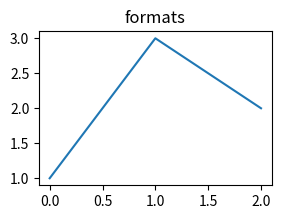

Python code for this plot:
# Save one figure in a loop over every supported format and a matrix of savefig kwargs; record each output's size class and header.
import io
import matplotlib
matplotlib.use("agg")
import matplotlib.pyplot as plt

plt.rcParams["svg.hashsalt"] = "loop"
fig, ax = plt.subplots(figsize=(3, 2))
ax.plot([0, 1, 2], [1, 3, 2])
ax.set_title("formats")
fmts = sorted(fig.canvas.get_supported_filetypes())
print(fmts)
for fmt in fmts:
    buf = io.BytesIO()
    kw = {}
    if fmt == "pdf":
        kw["metadata"] = {"CreationDate": None}
    if fmt in ("svg", "svgz"):
        kw["metadata"] = {"Date": None}
    try:
        fig.savefig(buf, format=fmt, **kw)
        data = buf.getvalue()
        print(fmt, data[:4], len(data) > 200)
    except Exception as e:
        print(fmt, type(e).__name__, str(e)[:50])
for kw in [dict(transparent=True), dict(facecolor="k"), dict(edgecolor="r", facecolor="w"), dict(dpi=30),
           dict(bbox_inches="tight", pad_inches=0.3), dict(pil_kwargs={"optimize": True})]:
    buf = io.BytesIO()
    fig.savefig(buf, format="png", **kw)
    buf.seek(0)
    img = plt.imread(buf)
    print(sorted(kw), img.shape, round(float(img[0, 0, 3]), 3), [round(float(v), 3) for v in img[0, 0, :3]])
print(fig.get_facecolor(), ax.patch.get_facecolor())
